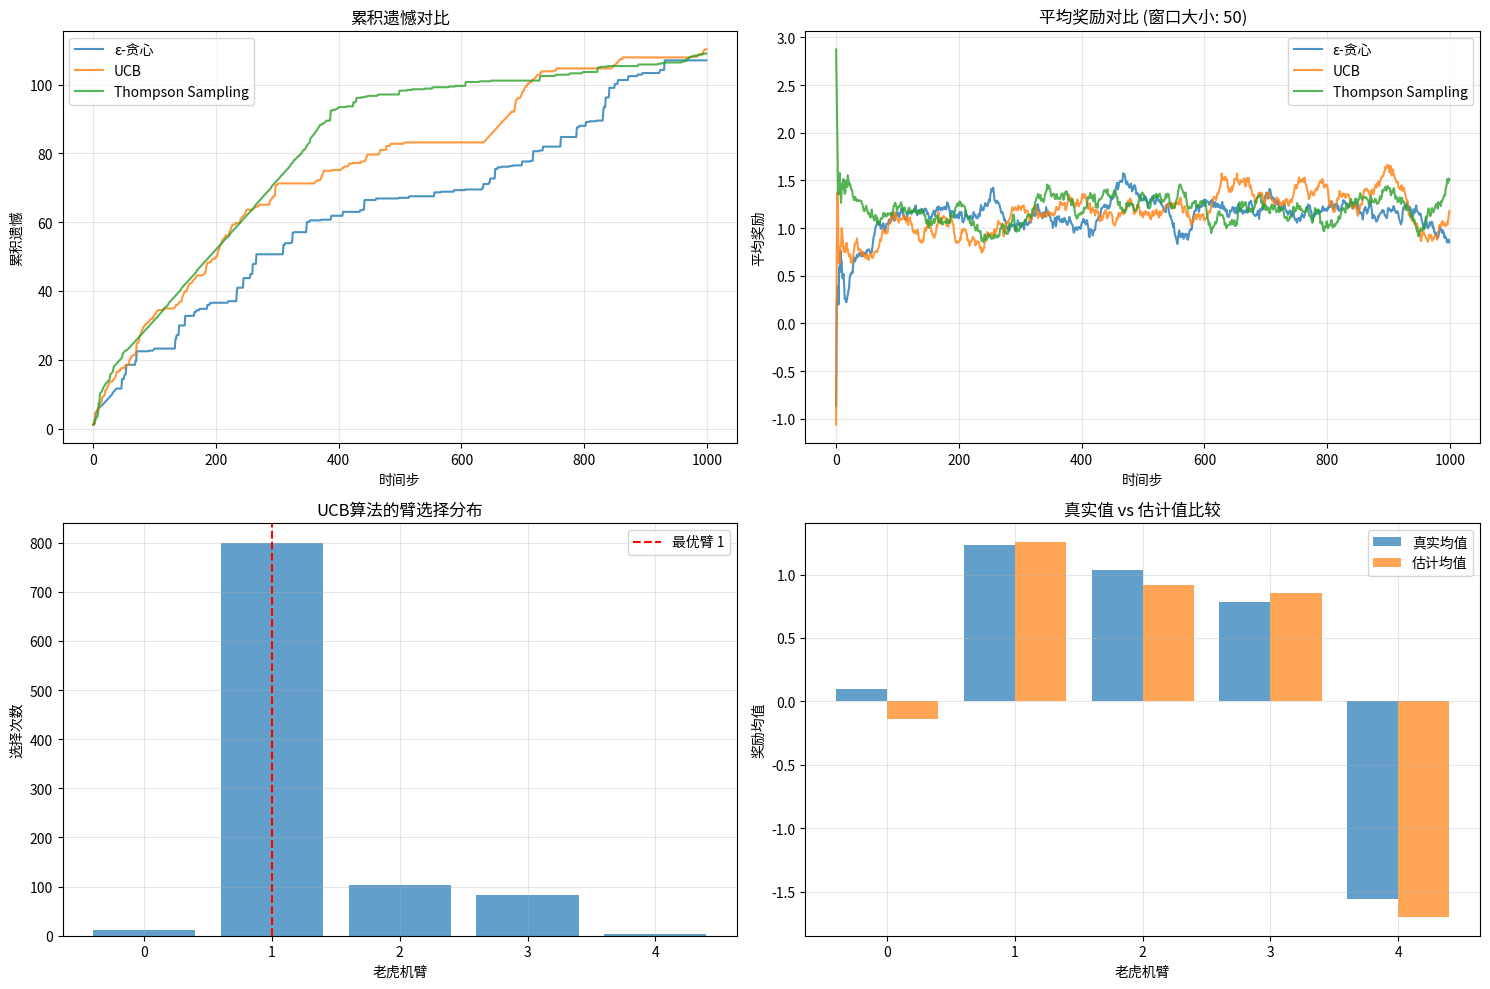

The matplotlib source for this figure: (Note: this script raises an exception after producing the figure.)
"""
多臂老虎机算法详解与实现
Multi-Armed Bandit (MAB) Algorithms

多臂老虎机是强化学习中的经典问题，专注于探索与利用的权衡。
虽然是最简单的强化学习场景（只有一个状态），但包含了强化学习的核心思想。

本文件包含：
1. 多臂老虎机问题定义
2. 贪心算法
3. ε-贪心算法
4. Upper Confidence Bound (UCB) 算法
5. Thompson Sampling 算法
6. 算法比较与分析
"""

import numpy as np
import matplotlib.pyplot as plt
import random
from typing import List, Tuple
import math
from abc import ABC, abstractmethod
from scipy import stats

class BanditEnvironment:
    """
    多臂老虎机环境
    每个老虎机都有不同的奖励分布
    """
    
    def __init__(self, n_arms: int, reward_type: str = "gaussian"):
        """
        初始化多臂老虎机环境
        
        Args:
            n_arms: 老虎机数量
            reward_type: 奖励类型 ("gaussian", "bernoulli")
        """
        self.n_arms = n_arms
        self.reward_type = reward_type
        
        if reward_type == "gaussian":
            # 高斯分布奖励：每个臂有不同的均值，方差为1
            self.true_means = np.random.normal(0, 1, n_arms)
            self.optimal_arm = np.argmax(self.true_means)
        elif reward_type == "bernoulli":
            # 伯努利分布奖励：每个臂有不同的成功概率
            self.true_probs = np.random.beta(2, 2, n_arms)
            self.optimal_arm = np.argmax(self.true_probs)
        
        self.reset_stats()
    
    def reset_stats(self):
        """重置统计信息"""
        self.arm_counts = np.zeros(self.n_arms)
        self.total_pulls = 0
        self.regret_history = []
        
    def pull_arm(self, arm: int) -> float:
        """
        拉动指定的老虎机臂
        
        Args:
            arm: 老虎机臂的索引
            
        Returns:
            获得的奖励
        """
        if arm < 0 or arm >= self.n_arms:
            raise ValueError(f"无效的臂索引: {arm}")
        
        self.arm_counts[arm] += 1
        self.total_pulls += 1
        
        if self.reward_type == "gaussian":
            reward = np.random.normal(self.true_means[arm], 1)
            # 计算瞬时遗憾（最优臂的奖励 - 当前选择的期望奖励）
            instant_regret = self.true_means[self.optimal_arm] - self.true_means[arm]
        elif self.reward_type == "bernoulli":
            reward = np.random.binomial(1, self.true_probs[arm])
            instant_regret = self.true_probs[self.optimal_arm] - self.true_probs[arm]
        
        self.regret_history.append(instant_regret)
        return reward
    
    def get_cumulative_regret(self) -> float:
        """获取累积遗憾"""
        return np.sum(self.regret_history)
    
    def get_optimal_arm_ratio(self) -> float:
        """获取选择最优臂的比例"""
        if self.total_pulls == 0:
            return 0.0
        return self.arm_counts[self.optimal_arm] / self.total_pulls
    
    def display_info(self):
        """显示环境信息"""
        print(f"🎰 多臂老虎机环境信息")
        print(f"老虎机数量: {self.n_arms}")
        print(f"奖励类型: {self.reward_type}")
        
        if self.reward_type == "gaussian":
            print("每个臂的真实均值:")
            for i, mean in enumerate(self.true_means):
                marker = "⭐" if i == self.optimal_arm else "  "
                print(f"  臂 {i}: {mean:.3f} {marker}")
        elif self.reward_type == "bernoulli":
            print("每个臂的成功概率:")
            for i, prob in enumerate(self.true_probs):
                marker = "⭐" if i == self.optimal_arm else "  "
                print(f"  臂 {i}: {prob:.3f} {marker}")
        
        print(f"最优臂: {self.optimal_arm}")

class BanditAgent(ABC):
    """
    多臂老虎机智能体抽象基类
    """
    
    def __init__(self, n_arms: int):
        self.n_arms = n_arms
        self.reset()
    
    def reset(self):
        """重置智能体状态"""
        self.arm_counts = np.zeros(self.n_arms)
        self.arm_rewards = np.zeros(self.n_arms)
        self.total_reward = 0.0
        self.time_step = 0
    
    @abstractmethod
    def select_arm(self) -> int:
        """选择要拉动的臂"""
        pass
    
    def update(self, arm: int, reward: float):
        """更新智能体状态"""
        self.arm_counts[arm] += 1
        self.arm_rewards[arm] += reward
        self.total_reward += reward
        self.time_step += 1
    
    def get_estimated_values(self) -> np.ndarray:
        """获取每个臂的估计价值"""
        with np.errstate(divide='ignore', invalid='ignore'):
            estimated_values = self.arm_rewards / self.arm_counts
            # 将未拉动过的臂的估计值设为0
            estimated_values[self.arm_counts == 0] = 0
        return estimated_values

class GreedyAgent(BanditAgent):
    """
    贪心算法智能体
    总是选择当前估计价值最高的臂
    """
    
    def __init__(self, n_arms: int, initial_value: float = 0.0):
        super().__init__(n_arms)
        self.initial_value = initial_value
        
    def select_arm(self) -> int:
        if self.time_step < self.n_arms:
            # 初始阶段：每个臂至少尝试一次
            return self.time_step
        
        # 选择估计价值最高的臂
        estimated_values = self.get_estimated_values()
        # 对于未尝试过的臂，使用初始值
        estimated_values[self.arm_counts == 0] = self.initial_value
        return np.argmax(estimated_values)

class EpsilonGreedyAgent(BanditAgent):
    """
    ε-贪心算法智能体
    以ε的概率探索，以(1-ε)的概率利用
    """
    
    def __init__(self, n_arms: int, epsilon: float = 0.1, decay: bool = False):
        super().__init__(n_arms)
        self.initial_epsilon = epsilon
        self.epsilon = epsilon
        self.decay = decay
        
    def select_arm(self) -> int:
        if self.decay:
            # 随时间衰减ε
            self.epsilon = self.initial_epsilon / (1 + self.time_step * 0.001)
        
        if random.random() < self.epsilon:
            # 探索：随机选择
            return random.randint(0, self.n_arms - 1)
        else:
            # 利用：选择当前最佳
            estimated_values = self.get_estimated_values()
            # 未尝试过的臂给予较高的初始估计
            estimated_values[self.arm_counts == 0] = float('inf')
            return np.argmax(estimated_values)

class UCBAgent(BanditAgent):
    """
    Upper Confidence Bound (UCB) 算法智能体
    基于置信区间上界来平衡探索与利用
    """
    
    def __init__(self, n_arms: int, c: float = 2.0):
        super().__init__(n_arms)
        self.c = c  # 置信度参数
        
    def select_arm(self) -> int:
        if self.time_step < self.n_arms:
            # 初始阶段：每个臂至少尝试一次
            return self.time_step
        
        # 计算UCB值
        ucb_values = np.zeros(self.n_arms)
        estimated_values = self.get_estimated_values()
        
        for arm in range(self.n_arms):
            if self.arm_counts[arm] == 0:
                ucb_values[arm] = float('inf')
            else:
                # UCB公式: Q̂(a) + c * sqrt(ln(t) / N(a))
                confidence_bonus = self.c * math.sqrt(
                    math.log(self.time_step) / self.arm_counts[arm]
                )
                ucb_values[arm] = estimated_values[arm] + confidence_bonus
        
        return np.argmax(ucb_values)

class ThompsonSamplingAgent(BanditAgent):
    """
    Thompson Sampling 算法智能体
    基于贝叶斯推断的概率匹配方法
    """
    
    def __init__(self, n_arms: int, prior_alpha: float = 1.0, prior_beta: float = 1.0):
        super().__init__(n_arms)
        # Beta分布的先验参数
        self.alpha = np.full(n_arms, prior_alpha)
        self.beta = np.full(n_arms, prior_beta)
        
    def select_arm(self) -> int:
        # 从每个臂的Beta后验分布中采样
        sampled_values = np.zeros(self.n_arms)
        for arm in range(self.n_arms):
            sampled_values[arm] = np.random.beta(self.alpha[arm], self.beta[arm])
        
        return np.argmax(sampled_values)
    
    def update(self, arm: int, reward: float):
        super().update(arm, reward)
        
        # 更新Beta分布参数
        if reward > 0:
            self.alpha[arm] += 1
        else:
            self.beta[arm] += 1

def run_experiment(env: BanditEnvironment, 
                  agent: BanditAgent, 
                  n_steps: int = 1000,
                  verbose: bool = False) -> dict:
    """
    运行多臂老虎机实验
    
    Args:
        env: 环境
        agent: 智能体
        n_steps: 实验步数
        verbose: 是否输出详细信息
        
    Returns:
        实验结果字典
    """
    env.reset_stats()
    agent.reset()
    
    rewards_history = []
    regret_history = []
    arm_selection_history = []
    
    for step in range(n_steps):
        # 智能体选择臂
        selected_arm = agent.select_arm()
        
        # 环境给出奖励
        reward = env.pull_arm(selected_arm)
        
        # 智能体更新
        agent.update(selected_arm, reward)
        
        # 记录历史
        rewards_history.append(reward)
        regret_history.append(env.regret_history[-1])
        arm_selection_history.append(selected_arm)
        
        if verbose and (step + 1) % 100 == 0:
            print(f"步骤 {step + 1}: 选择臂 {selected_arm}, 奖励 {reward:.3f}")
    
    results = {
        'total_reward': agent.total_reward,
        'cumulative_regret': env.get_cumulative_regret(),
        'optimal_arm_ratio': env.get_optimal_arm_ratio(),
        'rewards_history': rewards_history,
        'regret_history': regret_history,
        'arm_selection_history': arm_selection_history,
        'estimated_values': agent.get_estimated_values(),
        'arm_counts': agent.arm_counts.copy()
    }
    
    return results

def compare_algorithms():
    """
    比较不同多臂老虎机算法的性能
    """
    print("🔬 多臂老虎机算法性能比较")
    print("=" * 50)
    
    # 创建环境
    env = BanditEnvironment(n_arms=10, reward_type="gaussian")
    env.display_info()
    
    # 创建不同的智能体
    agents = {
        "贪心": GreedyAgent(env.n_arms),
        "ε-贪心(0.1)": EpsilonGreedyAgent(env.n_arms, epsilon=0.1),
        "ε-贪心衰减": EpsilonGreedyAgent(env.n_arms, epsilon=0.3, decay=True),
        "UCB": UCBAgent(env.n_arms, c=2.0),
        "Thompson Sampling": ThompsonSamplingAgent(env.n_arms)
    }
    
    n_steps = 2000
    n_runs = 10  # 多次运行求平均
    
    print(f"\n🎯 实验设置: {n_steps} 步, {n_runs} 次运行")
    print("-" * 50)
    
    results = {}
    
    for agent_name, agent in agents.items():
        print(f"正在测试 {agent_name}...")
        
        cumulative_regrets = []
        total_rewards = []
        optimal_ratios = []
        
        for run in range(n_runs):
            result = run_experiment(env, agent, n_steps)
            cumulative_regrets.append(result['cumulative_regret'])
            total_rewards.append(result['total_reward'])
            optimal_ratios.append(result['optimal_arm_ratio'])
        
        results[agent_name] = {
            'avg_cumulative_regret': np.mean(cumulative_regrets),
            'std_cumulative_regret': np.std(cumulative_regrets),
            'avg_total_reward': np.mean(total_rewards),
            'std_total_reward': np.std(total_rewards),
            'avg_optimal_ratio': np.mean(optimal_ratios),
            'std_optimal_ratio': np.std(optimal_ratios)
        }
    
    # 显示结果
    print("\n📊 算法性能比较结果:")
    print("-" * 80)
    print(f"{'算法':<15} {'累积遗憾':<15} {'总奖励':<15} {'最优臂比例':<15}")
    print("-" * 80)
    
    for agent_name, result in results.items():
        regret_str = f"{result['avg_cumulative_regret']:.1f}±{result['std_cumulative_regret']:.1f}"
        reward_str = f"{result['avg_total_reward']:.1f}±{result['std_total_reward']:.1f}"
        ratio_str = f"{result['avg_optimal_ratio']:.3f}±{result['std_optimal_ratio']:.3f}"
        
        print(f"{agent_name:<15} {regret_str:<15} {reward_str:<15} {ratio_str:<15}")
    
    return results, env

def visualize_single_run():
    """
    可视化单次运行的详细过程
    """
    print("\n🎨 单次运行可视化演示")
    print("=" * 30)
    
    # 创建环境
    env = BanditEnvironment(n_arms=5, reward_type="gaussian")
    
    # 创建智能体
    agents = {
        "ε-贪心": EpsilonGreedyAgent(env.n_arms, epsilon=0.1),
        "UCB": UCBAgent(env.n_arms, c=2.0),
        "Thompson Sampling": ThompsonSamplingAgent(env.n_arms)
    }
    
    n_steps = 1000
    
    plt.figure(figsize=(15, 10))
    
    # 子图1: 累积遗憾
    plt.subplot(2, 2, 1)
    for agent_name, agent in agents.items():
        result = run_experiment(env, agent, n_steps)
        cumulative_regret = np.cumsum(result['regret_history'])
        plt.plot(cumulative_regret, label=agent_name, alpha=0.8)
    
    plt.xlabel('时间步')
    plt.ylabel('累积遗憾')
    plt.title('累积遗憾对比')
    plt.legend()
    plt.grid(True, alpha=0.3)
    
    # 子图2: 平均奖励
    plt.subplot(2, 2, 2)
    window_size = 50
    
    for agent_name, agent in agents.items():
        result = run_experiment(env, agent, n_steps)
        rewards = result['rewards_history']
        # 计算移动平均
        moving_avg = []
        for i in range(len(rewards)):
            start_idx = max(0, i - window_size + 1)
            moving_avg.append(np.mean(rewards[start_idx:i+1]))
        
        plt.plot(moving_avg, label=agent_name, alpha=0.8)
    
    plt.xlabel('时间步')
    plt.ylabel('平均奖励')
    plt.title(f'平均奖励对比 (窗口大小: {window_size})')
    plt.legend()
    plt.grid(True, alpha=0.3)
    
    # 子图3: 臂选择分布
    plt.subplot(2, 2, 3)
    agent = UCBAgent(env.n_arms, c=2.0)
    result = run_experiment(env, agent, n_steps)
    
    plt.bar(range(env.n_arms), result['arm_counts'], alpha=0.7)
    plt.xlabel('老虎机臂')
    plt.ylabel('选择次数')
    plt.title('UCB算法的臂选择分布')
    
    # 标记最优臂
    plt.axvline(x=env.optimal_arm, color='red', linestyle='--', 
                label=f'最优臂 {env.optimal_arm}')
    plt.legend()
    plt.grid(True, alpha=0.3)
    
    # 子图4: 估计值 vs 真实值
    plt.subplot(2, 2, 4)
    true_values = env.true_means
    estimated_values = result['estimated_values']
    
    x = range(env.n_arms)
    plt.bar([i - 0.2 for i in x], true_values, width=0.4, 
            label='真实均值', alpha=0.7)
    plt.bar([i + 0.2 for i in x], estimated_values, width=0.4, 
            label='估计均值', alpha=0.7)
    
    plt.xlabel('老虎机臂')
    plt.ylabel('奖励均值')
    plt.title('真实值 vs 估计值比较')
    plt.legend()
    plt.grid(True, alpha=0.3)
    
    plt.tight_layout()
    plt.savefig('bandit_algorithms_comparison.png', dpi=150, bbox_inches='tight')
    plt.show()
    
    print("可视化图表已保存为 bandit_algorithms_comparison.png")

def interactive_demo():
    """
    交互式演示
    """
    print("\n🎮 交互式多臂老虎机演示")
    print("=" * 35)
    
    # 创建简单的3臂老虎机
    env = BanditEnvironment(n_arms=3, reward_type="bernoulli")
    env.display_info()
    
    print("\n你可以选择拉动哪个臂 (0, 1, 2)，或输入 'q' 退出")
    print("我们来看看你能否找到最优的老虎机！")
    
    total_reward = 0
    total_pulls = 0
    
    while True:
        choice = input(f"\n第 {total_pulls + 1} 次选择 (0/1/2/q): ").strip().lower()
        
        if choice == 'q':
            break
        
        try:
            arm = int(choice)
            if arm not in [0, 1, 2]:
                print("请输入 0, 1, 2 中的一个数字")
                continue
        except ValueError:
            print("请输入有效的数字或 'q'")
            continue
        
        # 拉动老虎机臂
        reward = env.pull_arm(arm)
        total_reward += reward
        total_pulls += 1
        
        if reward > 0:
            print(f"🎉 恭喜！你获得了奖励！")
        else:
            print(f"😞 很遗憾，这次没有奖励")
        
        print(f"当前总奖励: {total_reward}, 总尝试次数: {total_pulls}")
        print(f"各臂的选择次数: {env.arm_counts}")
        
        if total_pulls >= 20:
            optimal_ratio = env.get_optimal_arm_ratio()
            print(f"\n📊 你选择最优臂的比例: {optimal_ratio:.2%}")
            if optimal_ratio > 0.6:
                print("🏆 表现很好！你很快找到了最优策略！")
            elif optimal_ratio > 0.4:
                print("👍 表现不错，继续保持！")
            else:
                print("🤔 还有改进空间，多探索一下不同的选择！")

def explain_bandit_theory():
    """
    解释多臂老虎机理论
    """
    theory = """
    📚 多臂老虎机理论详解
    
    🎯 问题定义:
    - 有 K 个老虎机臂，每个臂有未知的奖励分布
    - 每次只能选择一个臂，获得相应的奖励
    - 目标：最大化长期累积奖励
    
    🔄 核心挑战 - 探索与利用权衡:
    - 探索 (Exploration): 尝试新的臂来获取信息
    - 利用 (Exploitation): 选择当前认为最好的臂
    - 过度探索：浪费时间在次优臂上
    - 过度利用：可能错过真正的最优臂
    
    📊 评估指标:
    1. 累积遗憾 (Cumulative Regret):
       R(T) = Σ[μ* - μ(a_t)]
       其中 μ* 是最优臂的期望奖励
    
    2. 简单遗憾 (Simple Regret):
       最终推荐臂与最优臂的期望奖励差
    
    🧮 主要算法:
    
    1. ε-贪心算法:
       - 以 ε 概率随机探索
       - 以 (1-ε) 概率选择当前最佳
       - 简单但有效
    
    2. UCB算法:
       - 基于置信区间上界
       - 公式: Q̂(a) + c√(ln(t)/N(a))
       - 理论保证: O(√(K*ln(T)/T)) 遗憾界
    
    3. Thompson Sampling:
       - 贝叶斯方法
       - 从后验分布中采样
       - 优雅地平衡探索与利用
    
    🏆 理论结果:
    - 最优遗憾下界: Ω(√(K*T*ln(T)))
    - UCB和Thompson Sampling都接近最优
    - 对于特定问题，可以达到问题相关的界
    """
    print(theory)

def main():
    """
    多臂老虎机教程主函数
    """
    print("🎰 多臂老虎机算法完整教程")
    print("=" * 50)
    
    # 理论解释
    explain_bandit_theory()
    
    # 算法比较
    results, env = compare_algorithms()
    
    # 可视化演示
    try:
        visualize_single_run()
    except Exception as e:
        print(f"可视化时出错: {e}")
        print("请确保安装了matplotlib: pip install matplotlib")
    
    # 交互式演示
    choice = input("\n是否要进行交互式演示？(y/n): ").strip().lower()
    if choice == 'y':
        interactive_demo()
    
    print("\n🎓 多臂老虎机学习总结:")
    print("1. 多臂老虎机是强化学习的基础问题")
    print("2. 核心在于探索与利用的权衡")
    print("3. ε-贪心简单有效，UCB有理论保证")
    print("4. Thompson Sampling优雅地处理不确定性")
    print("5. 为更复杂的强化学习问题奠定基础")
    
    print("\n📈 进阶学习建议:")
    print("- 上下文老虎机 (Contextual Bandits)")
    print("- 对抗性老虎机 (Adversarial Bandits)")
    print("- 线性老虎机 (Linear Bandits)")
    print("- 神经网络老虎机 (Neural Bandits)")

if __name__ == "__main__":
    main()